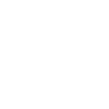
t = 0.00 s
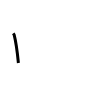
t = 1.00 s
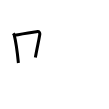
t = 2.00 s
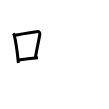
t = 3.00 s
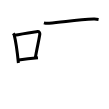
t = 4.00 s
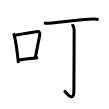
t = 5.00 s

The animated SVG that drew these frames (rendered in a browser with its animation timeline set to each time). Animation: 5 SMIL elements (animate=5); one cycle of 5.00 s.

<svg width="109px" height="109px" viewBox="0 0 px 109px" xmlns="http://www.w3.org/2000/svg" xmlns:xlink="http://www.w3.org/1999/xlink" xml:space="preserve" version="1.1"  baseProfile="full">
<path d="M13.25,33.29c0.37,0.51,0.76,0.94,0.92,1.58C15.46,39.93,17.51,53.9,18.4,63" style="fill:none;stroke:black;stroke-width:3;opacity:0">
  <animate attributeType="CSS" attributeName="opacity" from="0" to="1" begin="0s" dur="1s" repeatCount="Indefinite" fill="freeze" />
</path>
<path d="M14.58,35.22c7.42-1.47,18.55-3.06,22.92-3.73c1.6-0.24,2.56,1.44,2.33,2.87c-0.95,5.92-3.05,15.07-4.46,23.25" style="fill:none;stroke:black;stroke-width:3;opacity:0">
  <animate attributeType="CSS" attributeName="opacity" from="0" to="1" begin="1s" dur="1s" repeatCount="Indefinite" fill="freeze" />
</path>
<path d="M18.57,60.05c5.14-0.75,11.68-1.55,19.39-2.21" style="fill:none;stroke:black;stroke-width:3;opacity:0">
  <animate attributeType="CSS" attributeName="opacity" from="0" to="1" begin="2s" dur="1s" repeatCount="Indefinite" fill="freeze" />
</path>
<path d="M43.91,22.83c1.36,0.39,3.86,0.48,5.22,0.39c13.94-1.01,27.94-3.63,44.69-4.13c2.27-0.07,3.63,0.18,4.76,0.38" style="fill:none;stroke:black;stroke-width:3;opacity:0">
  <animate attributeType="CSS" attributeName="opacity" from="0" to="1" begin="3s" dur="1s" repeatCount="Indefinite" fill="freeze" />
</path>
<path d="M72.35,24.21c0.09,0.51,1.79,2.68,1.79,5.95c0,19.59-0.26,55.82-0.26,61.17c0,12.11-8.24,0.55-9.78-0.8" style="fill:none;stroke:black;stroke-width:3;opacity:0">
  <animate attributeType="CSS" attributeName="opacity" from="0" to="1" begin="4s" dur="1s" repeatCount="Indefinite" fill="freeze" />
</path>
</svg>
